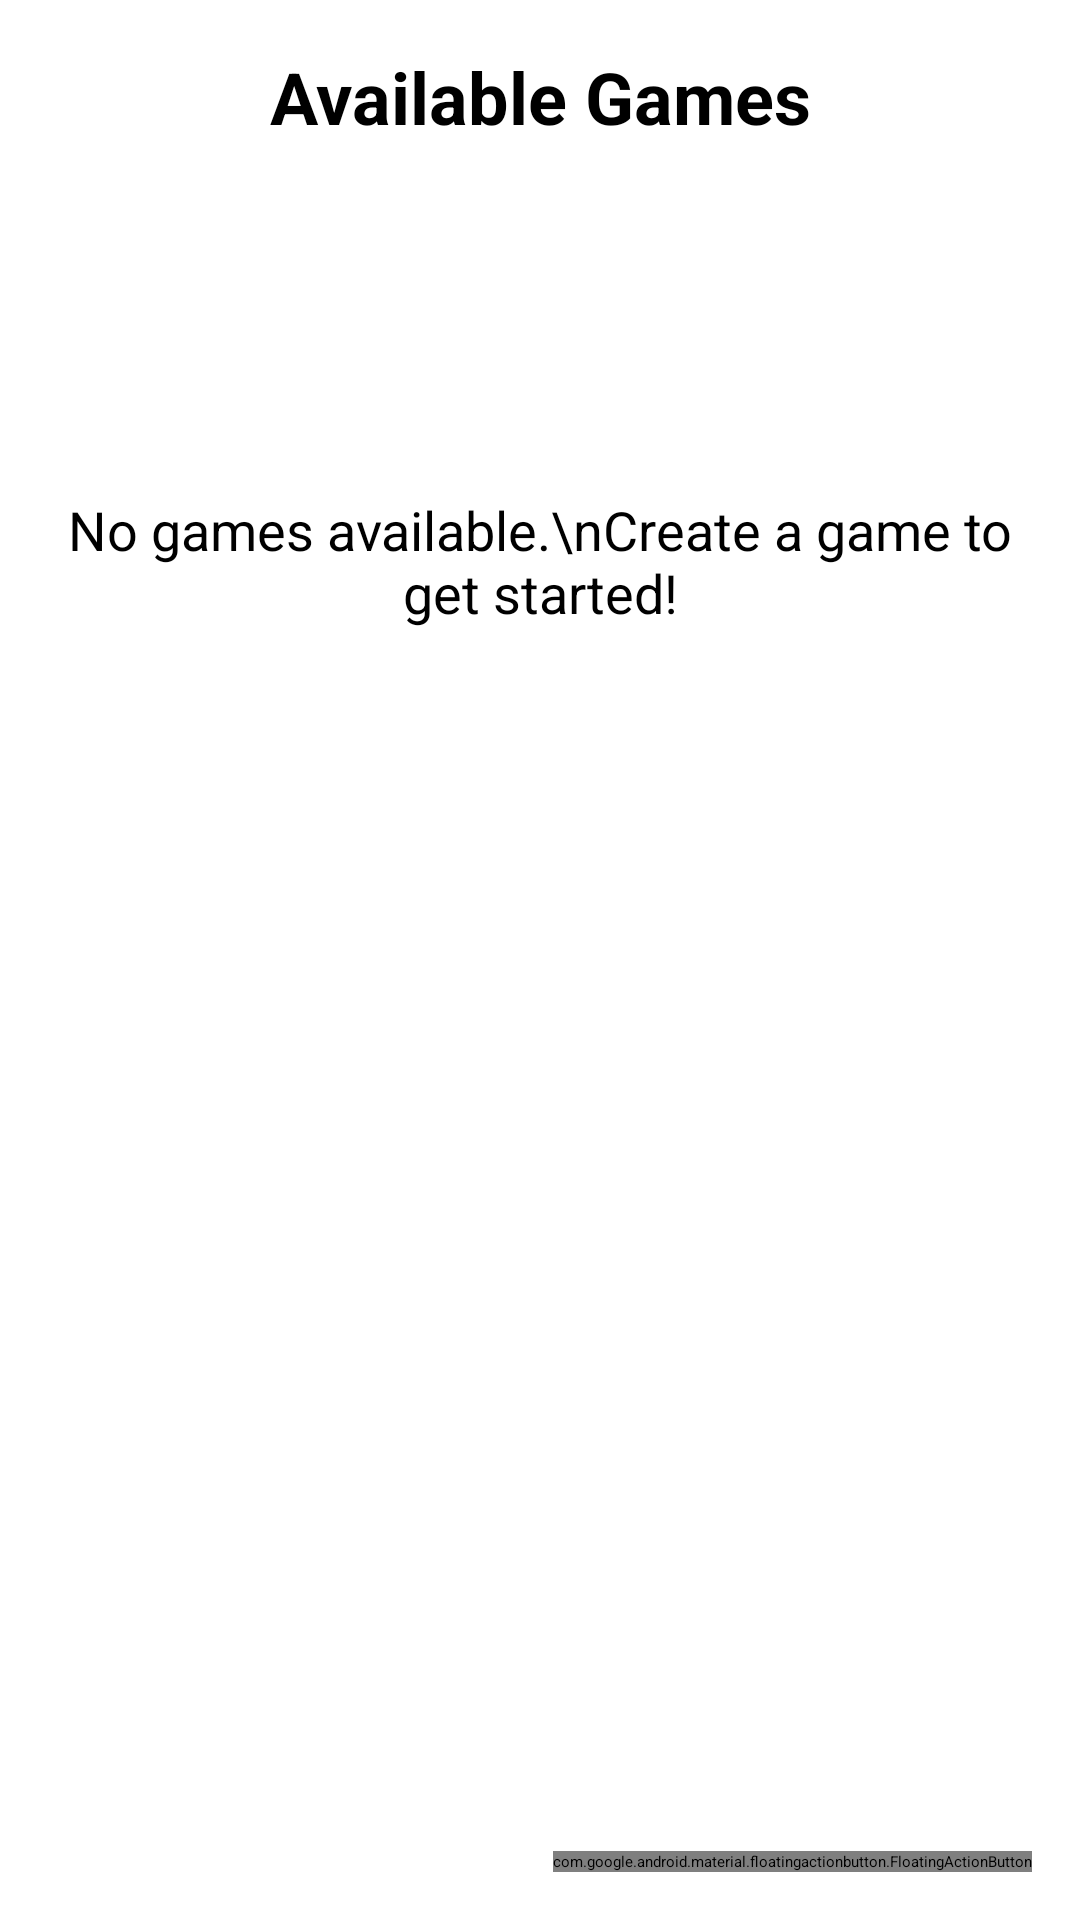

Here is an Android app screen rendered from its layout file. Give the layout XML and the strings, colors and styles it references.
<!-- AndroidManifest.xml: application theme Theme.Final_project -->
<!-- res/layout/fragment_game_discovery.xml -->
<?xml version="1.0" encoding="utf-8"?>
<androidx.coordinatorlayout.widget.CoordinatorLayout
    xmlns:android="http://schemas.android.com/apk/res/android"
    xmlns:app="http://schemas.android.com/apk/res-auto"
    android:layout_width="match_parent"
    android:layout_height="match_parent">

    <ScrollView
        android:layout_width="match_parent"
        android:layout_height="match_parent"
        android:fillViewport="true">

        <LinearLayout
            android:layout_width="match_parent"
            android:layout_height="wrap_content"
            android:orientation="vertical"
            android:padding="16dp">

            <TextView
                android:layout_width="match_parent"
                android:layout_height="wrap_content"
                android:text="Available Games"
                android:textSize="24sp"
                android:textStyle="bold"
                android:layout_marginBottom="16dp"
                android:gravity="center" />

            
            <TextView
                android:id="@+id/empty_state_text"
                android:layout_width="match_parent"
                android:layout_height="wrap_content"
                android:text="No games available.\nCreate a game to get started!"
                android:textSize="18sp"
                android:gravity="center"
                android:layout_marginTop="100dp"
                android:visibility="visible" />

            
            <LinearLayout
                android:id="@+id/games_container"
                android:layout_width="match_parent"
                android:layout_height="wrap_content"
                android:orientation="vertical" />

        </LinearLayout>
    </ScrollView>

    
    <com.google.android.material.floatingactionbutton.FloatingActionButton
        android:id="@+id/fab_add_game"
        android:layout_width="wrap_content"
        android:layout_height="wrap_content"
        android:layout_gravity="bottom|end"
        android:layout_margin="16dp"
        android:contentDescription="Add new game"
        android:src="@android:drawable/ic_input_add" />

</androidx.coordinatorlayout.widget.CoordinatorLayout>
<!-- resources referenced by this layout -->
<resources>

</resources>
